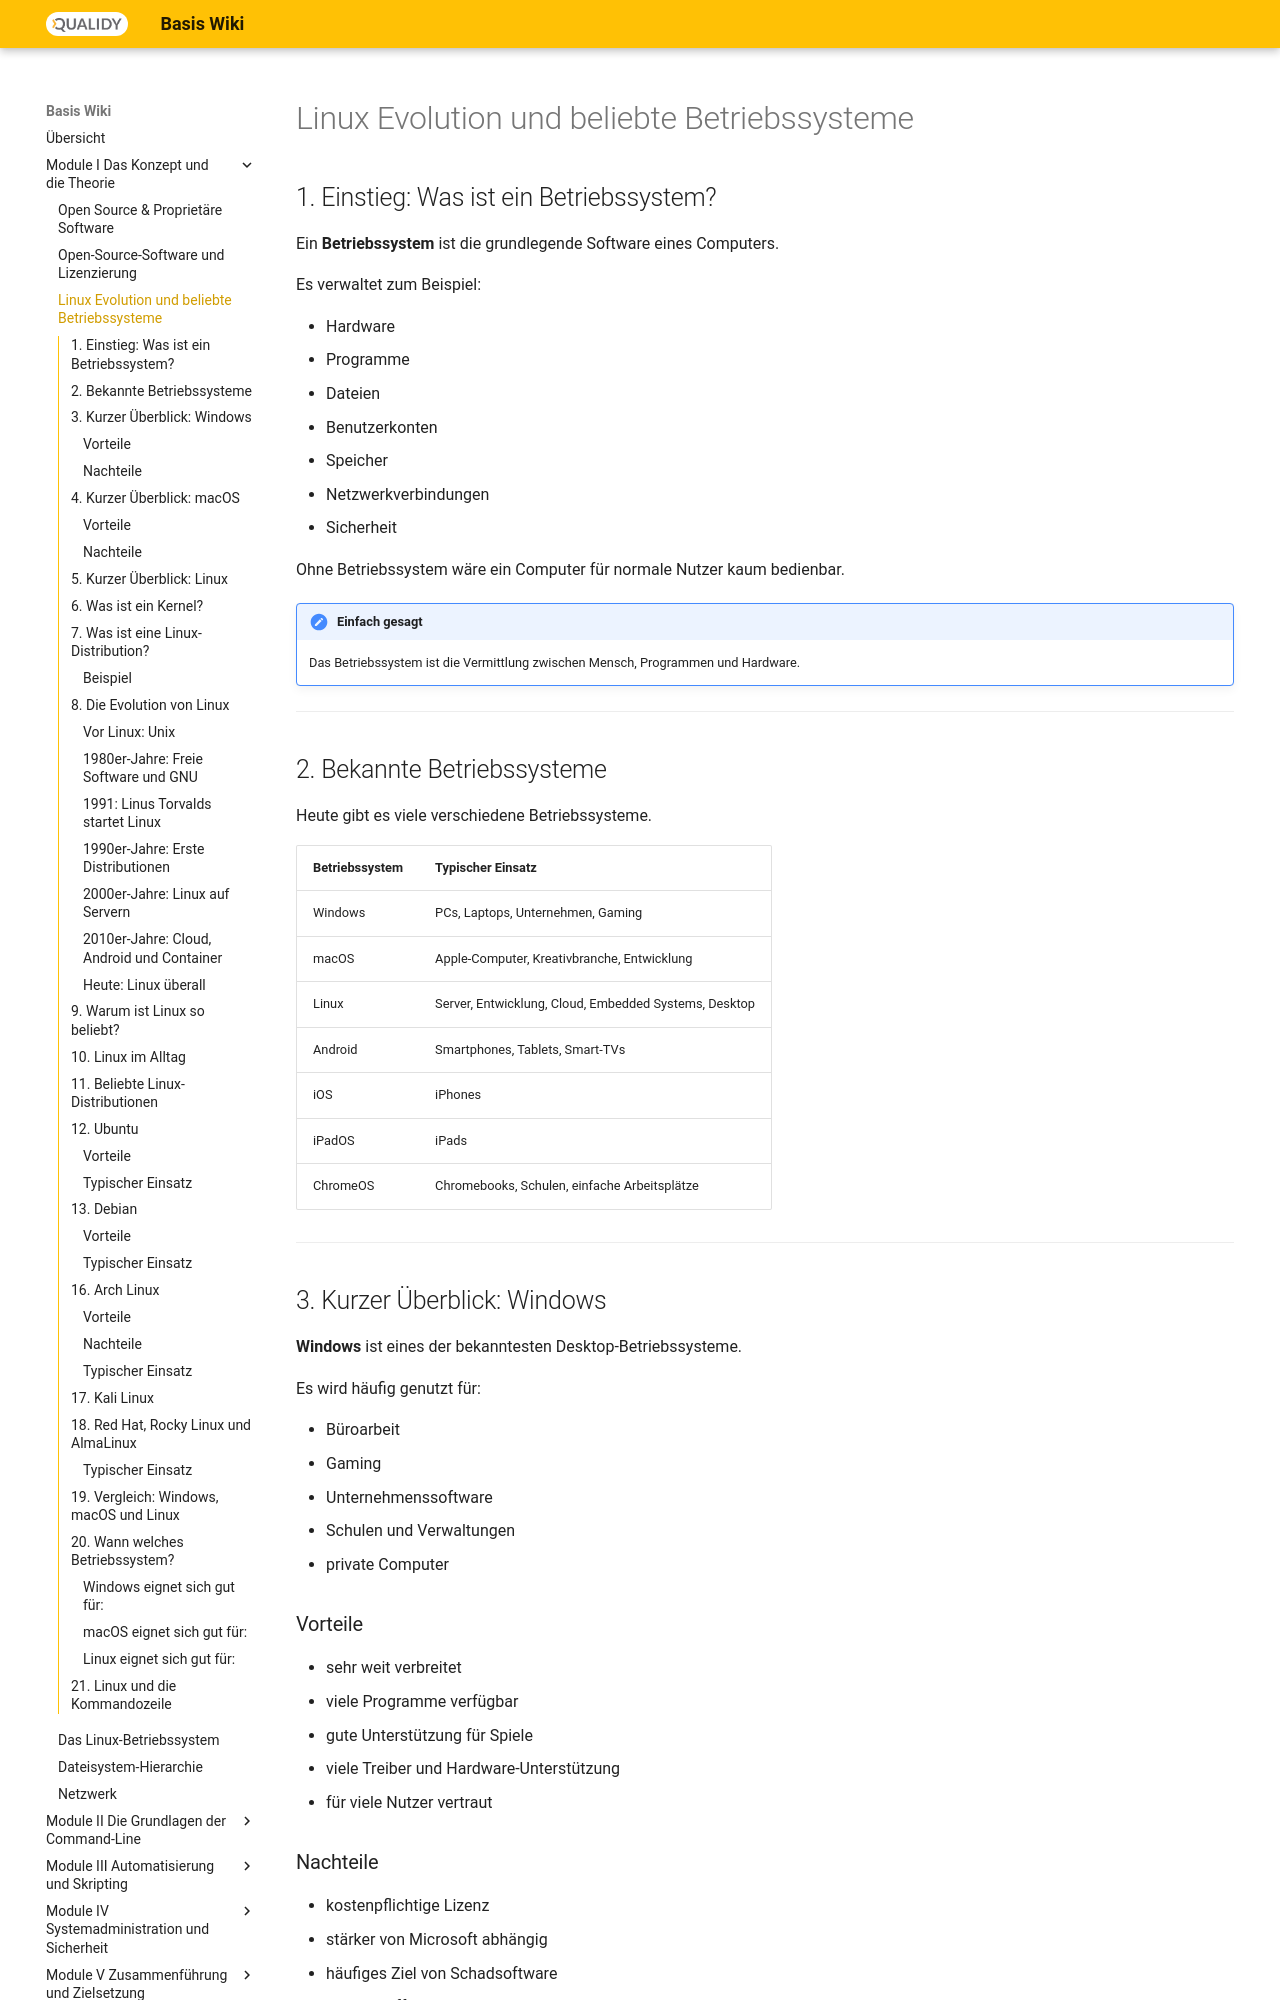

repository: Qualidy/wiki-linux · page: content/module1/linux_evolution/index.html · generator: mkdocs

# Linux Evolution und beliebte Betriebssysteme

## 1. Einstieg: Was ist ein Betriebssystem?

Ein **Betriebssystem** ist die grundlegende Software eines Computers.

Es verwaltet zum Beispiel:

- Hardware
- Programme
- Dateien
- Benutzerkonten
- Speicher
- Netzwerkverbindungen
- Sicherheit

Ohne Betriebssystem wäre ein Computer für normale Nutzer kaum bedienbar.

!!! note "Einfach gesagt"
    Das Betriebssystem ist die Vermittlung zwischen Mensch, Programmen und Hardware.

---

## 2. Bekannte Betriebssysteme

Heute gibt es viele verschiedene Betriebssysteme.

| Betriebssystem | Typischer Einsatz |
|---|---|
| Windows | PCs, Laptops, Unternehmen, Gaming |
| macOS | Apple-Computer, Kreativbranche, Entwicklung |
| Linux | Server, Entwicklung, Cloud, Embedded Systems, Desktop |
| Android | Smartphones, Tablets, Smart-TVs |
| iOS | iPhones |
| iPadOS | iPads |
| ChromeOS | Chromebooks, Schulen, einfache Arbeitsplätze |

---

## 3. Kurzer Überblick: Windows

**Windows** ist eines der bekanntesten Desktop-Betriebssysteme.

Es wird häufig genutzt für:

- Büroarbeit
- Gaming
- Unternehmenssoftware
- Schulen und Verwaltungen
- private Computer

### Vorteile

- sehr weit verbreitet
- viele Programme verfügbar
- gute Unterstützung für Spiele
- viele Treiber und Hardware-Unterstützung
- für viele Nutzer vertraut

### Nachteile

- kostenpflichtige Lizenz
- stärker von Microsoft abhängig
- häufiges Ziel von Schadsoftware
- weniger offen als Linux

---
